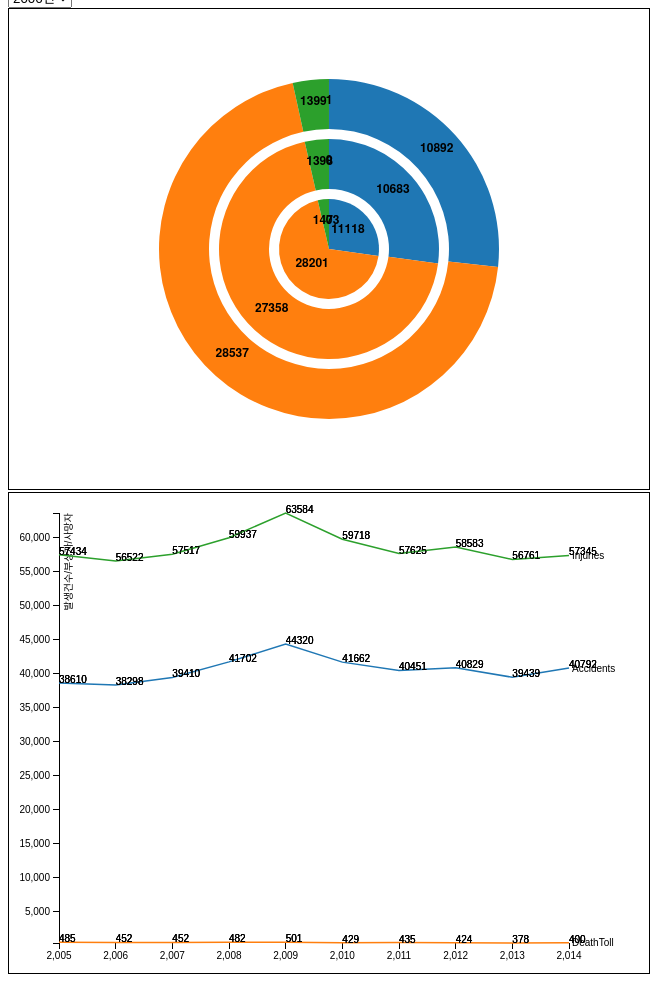
D3 v3 page, settled after 480 driven frames (8 s of simulated time); the page loaded 2 data file(s).


// ── js/mycode.js

drawPie("data/mydata2013.csv")

  d3.select("#year").on("change", function() {
    d3.select("#chart").selectAll("*").remove()
    drawPie("data/mydata" + this.value + ".csv", this.value)
})




function drawPie(filename) {

  d3.csv(filename, function(error,data){


  var dataOuter = [], dataMid = [], dataInner = [];
  var dataset = [
                dataOuter,
                dataMid,
                dataInner,

            ];
           	var svgEle = document.getElementById("chart")
            var width = window.getComputedStyle(svgEle, null).getPropertyValue("width")
                height = window.getComputedStyle(svgEle, null).getPropertyValue("height")
                cwidth = 50;

            width = parseFloat(width) // remove px
			height = parseFloat(height) // remove px    

    for (var i = 0; i < data.length; i++){
    dataset[0].push(+data[i].nextYear)
    dataset[1].push(+data[i].thisYear)
    dataset[2].push(+data[i].preYear)
  }

            var color = d3.scale.category10();

            var pie = d3.layout.pie()
                .sort(null);

      var arcs = [
        d3.svg.arc()
          .innerRadius(0)
          .outerRadius(50),
        d3.svg.arc()
          .innerRadius(60)
          .outerRadius(110),
        d3.svg.arc()
          .innerRadius(120)
          .outerRadius(170)];

            var svg = d3.select("#chart").append("svg")
                .attr("width", width)
                .attr("height", height)
                .append("g")
                .attr("transform", "translate(" + width / 2 + "," + height / 2 + ")");

       // g for each pie
      var pies = svg.selectAll(".pie")
        .data(dataset)
        .enter().append("g")
        .attr("class", "pie");

      // pie up the data, add a g for each slice (arc + text)
      var slices = pies.selectAll(".slice")
        .data(function(d) {
          return pie(d);
        })
        .enter()
        .append("g")
        .attr("class","slice");
      
      // add our paths with our arcs
      slices
        .append("path")
        .attr("fill", function(d, i, j) {
          return color(i);
        })
        .attr("d", function(d, i, j) {
          return arcs[j](d);
        });
  
      // add our text
      slices
        .append("text")
        .attr("class", "pieNum")
        .attr("transform", function(d, i, j) {
          return "translate(" + arcs[j].centroid(d) + ")"
        })
        .text(function(d, i) {
          return d.value
        })


	  	})
  }




var margin = {top: 20, right: 80, bottom: 30, left: 50},
    lineWidth = 640 - margin.left - margin.right,
    lineHeight = 480 - margin.top - margin.bottom;

var x = d3.scale.linear()
    .range([0, lineWidth]);

var y = d3.scale.linear()
    .range([lineHeight, 0]);

var color = d3.scale.category10();

var xAxis = d3.svg.axis()
    .scale(x)
    .orient("bottom");

var yAxis = d3.svg.axis()
    .scale(y)
    .orient("left");

var line = d3.svg.line()
    .interpolate("linear")
    .x(function(d) { return x(d.year); })
    .y(function(d) { return y(d.temperature); });

var svg = d3.select("body").append("svg")
    .attr("width", lineWidth + margin.left + margin.right)
    .attr("height", lineHeight + margin.top + margin.bottom)
  .append("g")
    .attr("transform", "translate(" + margin.left + "," + margin.top + ")");

d3.csv("data/mydataYear.csv", function(error, data) {
  if (error) throw error;

  color.domain(d3.keys(data[0]).filter(function(key) { return key !== "year"; }));

  data.forEach(function(d) {
    d.year = parseFloat(d.year);
    d.Accidents = +d.Accidents;
    d.DeathToll = +d.DeathToll;
    d.Injuries = +d.Injuries;
  });



  var cities = color.domain().map(function(name) {
    return {
      name: name,
      values: data.map(function(d) {
        return {year: d.year, temperature: +d[name]};
      })
    };
  });

  x.domain(d3.extent(data, function(d) { return d.year; }));

  y.domain([
    d3.min(cities, function(c) { return d3.min(c.values, function(v) { return v.temperature; }); }),
    d3.max(cities, function(c) { return d3.max(c.values, function(v) { return v.temperature; }); })
  ]);

  svg.append("g")
      .attr("class", "x axis")
      .attr("transform", "translate(0," + lineHeight + ")")
      .call(xAxis);

  svg.append("g")
      .attr("class", "y axis")
      .call(yAxis)
    .append("text")
      .attr("transform", "rotate(-90)")
      .attr("y", 6)
      .attr("dy", ".71em")
      .style("text-anchor", "end")
      .text("발생건수/부상자/사망자");

  var city = svg.selectAll(".city")
      .data(cities)
    .enter().append("g")
      .attr("class", "city");

  city.append("path")
      .attr("class", "line")
      .attr("d", function(d) { return line(d.values); })
      .style("stroke", function(d) { return color(d.name); });

  city.append("text")
      .datum(function(d) { return {name: d.name, value: d.values[d.values.length - 1]}; })
      .attr("transform", function(d) { return "translate(" + x(d.value.year) + "," + y(d.value.temperature) + ")"; })
      .attr("x", 3)
      .attr("dy", ".35em")
      .text(function(d) { return d.name; });

city.append('g')
.selectAll('text')
.data(data)
.enter()
.append('text')
.classed('label', true)
.attr('x', function(d, i) {
    return x(d.year);
  })
.attr('y', function(d, i) {
    return y(d.Accidents);
  })
.text(function(d, i) {
      return d.Accidents;
    })
city.append('g')
.selectAll('text')
.data(data)
.enter()
.append('text')
.classed('label', true)
.attr('x', function(d, i) {
    return x(d.year);
  })
.attr('y', function(d, i) {
    return y(d.Injuries);
  })
.text(function(d, i) {
      return d.Injuries;
    })
city.append('g')
.selectAll('text')
.data(data)
.enter()
.append('text')
.classed('label', true)
.attr('x', function(d, i) {
    return x(d.year);
  })
.attr('y', function(d, i) {
    return y(d.DeathToll);
  })
.text(function(d, i) {
      return d.DeathToll;
    })


})



### data: data/mydataYear.csv
year, Accidents, DeathToll, Injuries
2005, 38610, 485, 57434
2006, 38298, 452, 56522
2007, 39410, 452, 57517
2008, 41702, 482, 59937
2009, 44320, 501, 63584
2010, 41662, 429, 59718
2011, 40451, 435, 57625
2012, 40829, 424, 58583
2013, 39439, 378, 56761
2014, 40792, 400, 57345